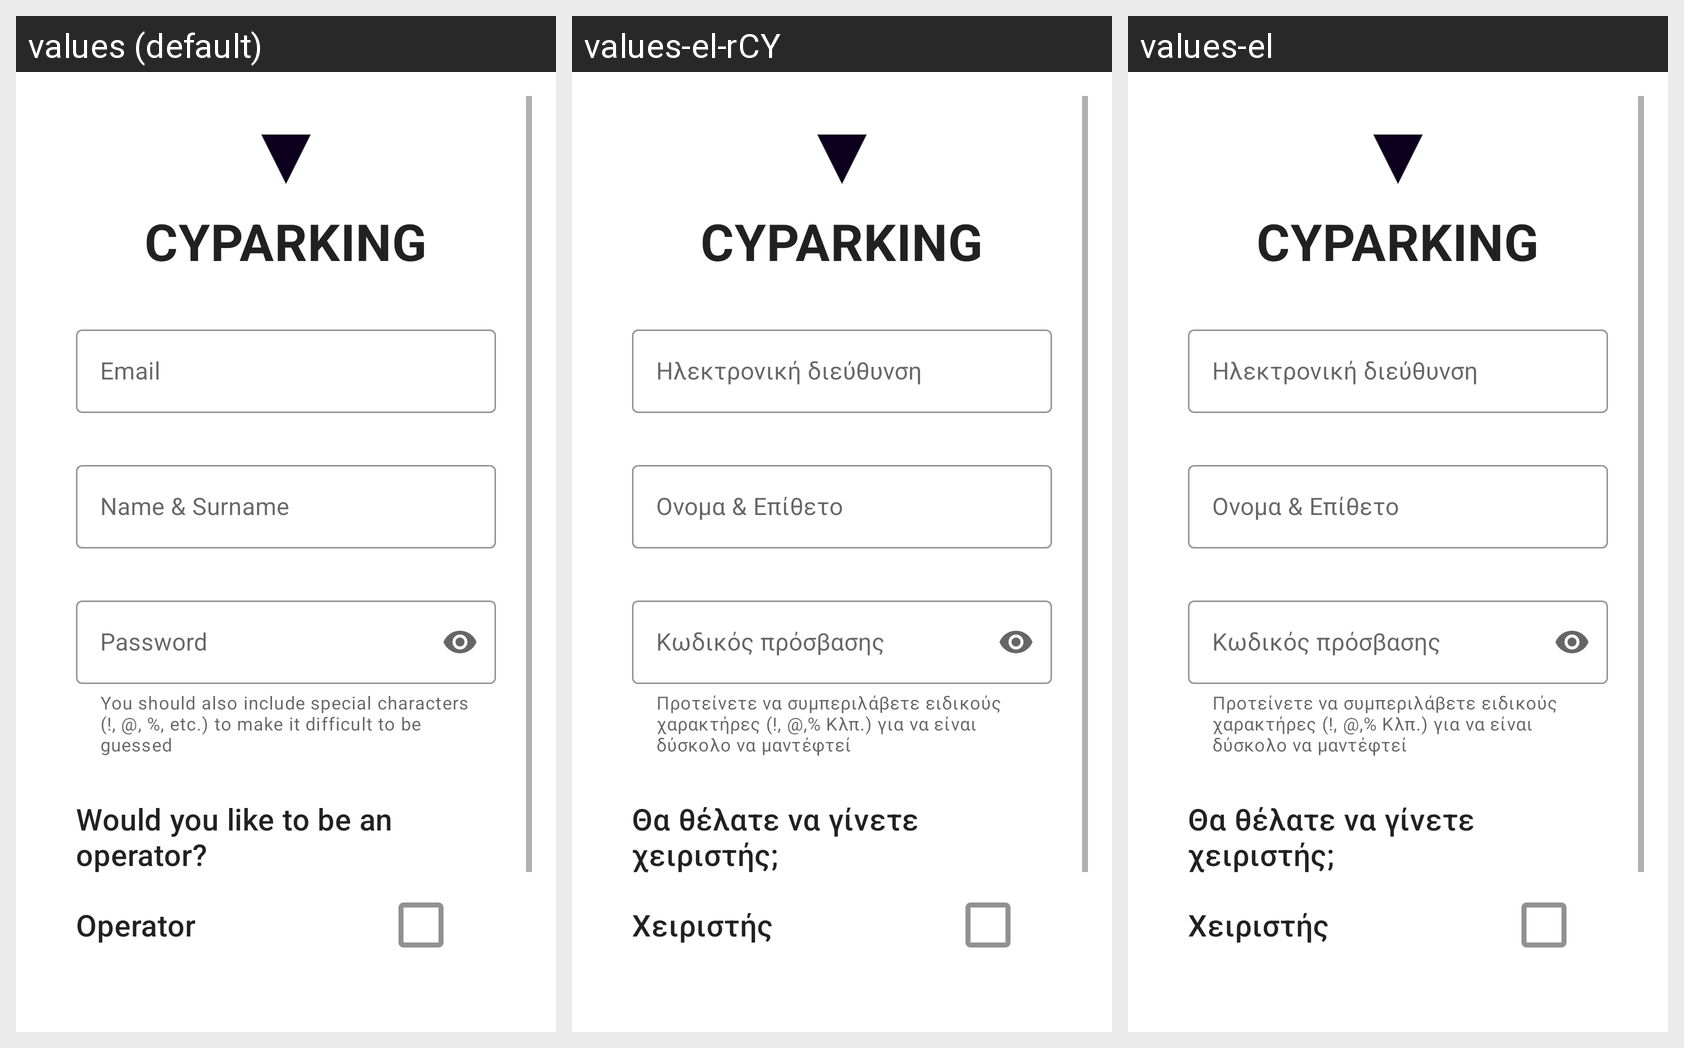

This grid shows one Android layout under several languages. Give, for every string resource on the screen, its name, the default text and each shown locale's text.
Android screen res/layout/fragment_authenticator_hostee.xml rendered under 3 locales, left to right: values (default), values-el-rCY, values-el. Device: Nexus 5 (rendered at 1080×1920; each locale shown at half size, 540×960, under a caption strip naming it); theme Theme.CyParking.
Strings drawn on this screen, with the default value and each locale's value (text and hints the layout hard-codes, and strings that could not be matched under every locale, appear in the picture but are not listed):

email
  values: Email
  values-el-rCY: Ηλεκτρονική διεύθυνση
  values-el: Ηλεκτρονική διεύθυνση

name_surname
  values: Name & Surname
  values-el-rCY: Ονομα & Επίθετο
  values-el: Ονομα & Επίθετο

prompt_password
  values: Password
  values-el-rCY: Κωδικός πρόσβασης
  values-el: Κωδικός πρόσβασης

password_helper
  values: You should also include special characters (!, @, %, etc.) to make it difficult to be guessed
  values-el-rCY: Προτείνετε να συμπεριλάβετε ειδικούς χαρακτήρες (!, @,% Κλπ.) για να είναι δύσκολο να μαντέφτεί
  values-el: Προτείνετε να συμπεριλάβετε ειδικούς χαρακτήρες (!, @,% Κλπ.) για να είναι δύσκολο να μαντέφτεί

operator_question
  values: Would you like to be an operator?
  values-el-rCY: Θα θέλατε να γίνετε χειριστής;
  values-el: Θα θέλατε να γίνετε χειριστής;

operator
  values: Operator
  values-el-rCY: Χειριστής
  values-el: Χειριστής

app_name
  values: CyParking
  values-el-rCY: CyParking  [not translated; the default value is used]
  values-el: CyParking  [not translated; the default value is used]
